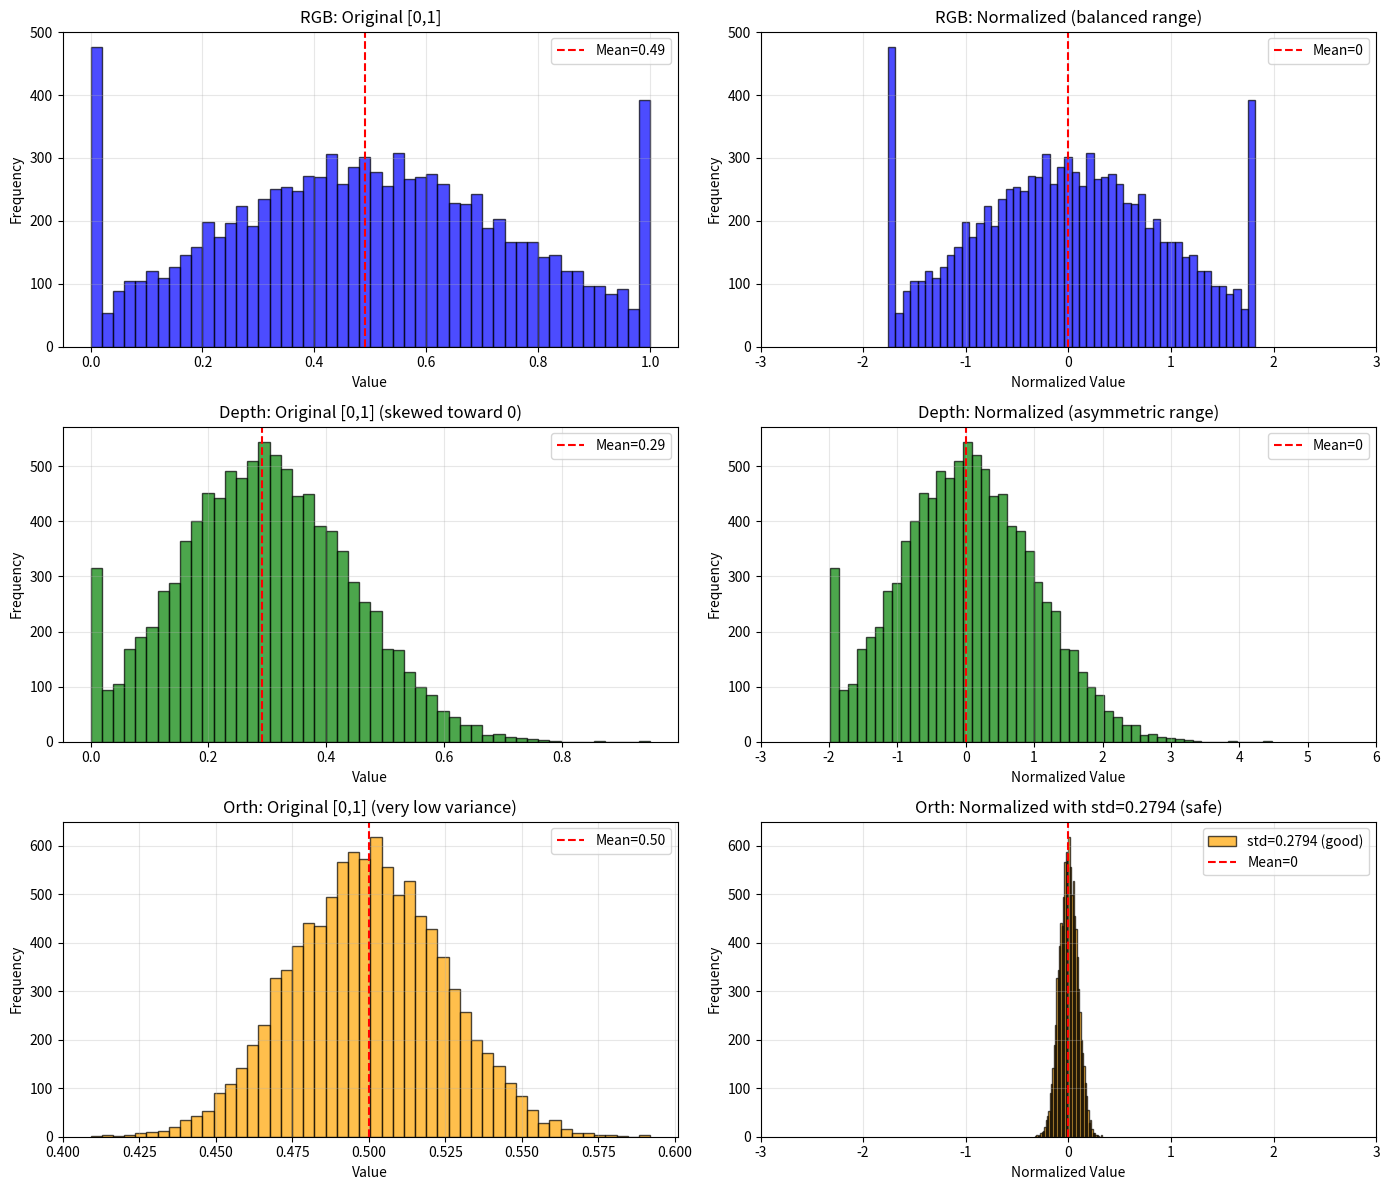

Here is the Python script that generated this plot:
"""
Explain why depth has a large normalized range [-1.98, 4.82] even though
the data is correctly scaled to [0, 1].

This is about understanding the normalization formula and data distribution.
"""

import numpy as np
import matplotlib
matplotlib.use('Agg')  # Non-interactive backend
import matplotlib.pyplot as plt

def explain_normalization_math():
    """Explain the math behind normalized ranges."""
    print("=" * 80)
    print("UNDERSTANDING NORMALIZED RANGES")
    print("=" * 80)

    print("\nNormalization formula: x_normalized = (x - mean) / std")
    print("\nFor data in range [0, 1] with mean and std:")
    print("  - Minimum normalized value: (0 - mean) / std = -mean / std")
    print("  - Maximum normalized value: (1 - mean) / std = (1 - mean) / std")

    print("\n" + "-" * 80)
    print("DEPTH ANALYSIS")
    print("-" * 80)

    depth_mean = 0.2912
    depth_std = 0.1472

    depth_norm_min = (0.0 - depth_mean) / depth_std
    depth_norm_max = (1.0 - depth_mean) / depth_std

    print(f"\nDepth statistics:")
    print(f"  Mean: {depth_mean}")
    print(f"  Std:  {depth_std}")

    print(f"\nNormalized range calculation:")
    print(f"  Min: (0 - {depth_mean}) / {depth_std} = {depth_norm_min:.3f}")
    print(f"  Max: (1 - {depth_mean}) / {depth_std} = {depth_norm_max:.3f}")

    print(f"\n💡 Why is the range [-1.98, 4.82] asymmetric?")
    print(f"   Because the MEAN is not centered at 0.5!")
    print(f"   - Depth mean = 0.2912 (much lower than 0.5)")
    print(f"   - This means depth values are skewed toward 0 (close objects)")
    print(f"   - When normalized, values near 0 map to: (0 - 0.29) / 0.15 ≈ -2")
    print(f"   - When normalized, values near 1 map to: (1 - 0.29) / 0.15 ≈ +5")

    print("\n" + "-" * 80)
    print("RGB ANALYSIS (for comparison)")
    print("-" * 80)

    rgb_mean = 0.4906
    rgb_std = 0.2794

    rgb_norm_min = (0.0 - rgb_mean) / rgb_std
    rgb_norm_max = (1.0 - rgb_mean) / rgb_std

    print(f"\nRGB statistics:")
    print(f"  Mean: {rgb_mean}")
    print(f"  Std:  {rgb_std}")

    print(f"\nNormalized range calculation:")
    print(f"  Min: (0 - {rgb_mean}) / {rgb_std} = {rgb_norm_min:.3f}")
    print(f"  Max: (1 - {rgb_mean}) / {rgb_std} = {rgb_norm_max:.3f}")

    print(f"\n💡 RGB is more balanced:")
    print(f"   - Mean ≈ 0.49 (close to 0.5)")
    print(f"   - Range is more symmetric: [-1.76, 1.82]")

    print("\n" + "-" * 80)
    print("ORTH ANALYSIS (with std=0.2794)")
    print("-" * 80)

    orth_mean = 0.5000
    orth_std = 0.2794

    orth_norm_min = (0.0 - orth_mean) / orth_std
    orth_norm_max = (1.0 - orth_mean) / orth_std

    print(f"\nOrth statistics:")
    print(f"  Mean: {orth_mean}")
    print(f"  Std:  {orth_std} (using RGB std for stability)")

    print(f"\nNormalized range calculation:")
    print(f"  Min: (0 - {orth_mean}) / {orth_std} = {orth_norm_min:.3f}")
    print(f"  Max: (1 - {orth_mean}) / {orth_std} = {orth_norm_max:.3f}")

    print(f"\n💡 Orth is perfectly centered:")
    print(f"   - Mean = 0.5000 (exactly centered)")
    print(f"   - Range is perfectly symmetric: [-1.79, 1.79]")

    print("\n" + "=" * 80)
    print("KEY INSIGHTS")
    print("=" * 80)

    print("\n1. DEPTH'S LARGE RANGE IS EXPECTED AND CORRECT")
    print("   - Depth data is heavily skewed toward close objects (low values)")
    print("   - Mean = 0.29 << 0.5 confirms this skew")
    print("   - The asymmetric range [-2, +5] reflects this natural distribution")
    print("   - This is NOT a problem! It's the correct normalization of skewed data")

    print("\n2. WHY THIS IS ACTUALLY GOOD")
    print("   - Far objects (depth ≈ 1.0) are rare but important")
    print("   - Normalizing to +5 gives them strong signal (not compressed)")
    print("   - Close objects (depth ≈ 0) map to -2 (also strong signal)")
    print("   - The network can learn depth's natural distribution")

    print("\n3. WHEN WOULD THIS BE BAD?")
    print("   - If values went beyond [-10, 10]: Gradient instability")
    print("   - If std was computed wrong: Would see values outside [0,1] when denormalized")
    print("   - If mean was computed wrong: Would see incorrect distribution")
    print("   ✓ None of these apply! Depth range [-2, +5] is within safe bounds")

    print("\n4. COMPARISON WITH ORTH (if we used std=0.0249)")
    orth_bad_norm_min = (0.0 - 0.5000) / 0.0249
    orth_bad_norm_max = (1.0 - 0.5000) / 0.0249
    print(f"   - With exact computed std=0.0249: range = [{orth_bad_norm_min:.1f}, {orth_bad_norm_max:.1f}]")
    print(f"   - This would be [-20, +20]: TOO LARGE!")
    print(f"   - That's why we use std=0.2794 instead")

    return {
        'depth_range': (depth_norm_min, depth_norm_max),
        'rgb_range': (rgb_norm_min, rgb_norm_max),
        'orth_range': (orth_norm_min, orth_norm_max)
    }


def visualize_distributions():
    """Create visualization of the distributions."""
    print("\n" + "=" * 80)
    print("CREATING DISTRIBUTION VISUALIZATIONS")
    print("=" * 80)

    fig, axes = plt.subplots(3, 2, figsize=(14, 12))

    # Simulate data distributions based on mean/std
    np.random.seed(42)
    n_samples = 10000

    # RGB (symmetric, centered)
    rgb_data = np.clip(np.random.normal(0.4906, 0.2794, n_samples), 0, 1)
    rgb_normalized = (rgb_data - 0.4906) / 0.2794

    # Depth (skewed toward 0)
    depth_data = np.clip(np.random.normal(0.2912, 0.1472, n_samples), 0, 1)
    depth_normalized = (depth_data - 0.2912) / 0.1472

    # Orth (centered, low variance)
    orth_data = np.clip(np.random.normal(0.5000, 0.0249, n_samples), 0, 1)
    orth_normalized_good = (orth_data - 0.5000) / 0.2794
    orth_normalized_bad = (orth_data - 0.5000) / 0.0249

    # RGB plots
    axes[0, 0].hist(rgb_data, bins=50, alpha=0.7, color='blue', edgecolor='black')
    axes[0, 0].axvline(0.4906, color='red', linestyle='--', label='Mean=0.49')
    axes[0, 0].set_title('RGB: Original [0,1]', fontsize=12)
    axes[0, 0].set_xlabel('Value')
    axes[0, 0].set_ylabel('Frequency')
    axes[0, 0].legend()
    axes[0, 0].grid(alpha=0.3)

    axes[0, 1].hist(rgb_normalized, bins=50, alpha=0.7, color='blue', edgecolor='black')
    axes[0, 1].axvline(0, color='red', linestyle='--', label='Mean=0')
    axes[0, 1].set_title('RGB: Normalized (balanced range)', fontsize=12)
    axes[0, 1].set_xlabel('Normalized Value')
    axes[0, 1].set_ylabel('Frequency')
    axes[0, 1].legend()
    axes[0, 1].set_xlim(-3, 3)
    axes[0, 1].grid(alpha=0.3)

    # Depth plots
    axes[1, 0].hist(depth_data, bins=50, alpha=0.7, color='green', edgecolor='black')
    axes[1, 0].axvline(0.2912, color='red', linestyle='--', label='Mean=0.29')
    axes[1, 0].set_title('Depth: Original [0,1] (skewed toward 0)', fontsize=12)
    axes[1, 0].set_xlabel('Value')
    axes[1, 0].set_ylabel('Frequency')
    axes[1, 0].legend()
    axes[1, 0].grid(alpha=0.3)

    axes[1, 1].hist(depth_normalized, bins=50, alpha=0.7, color='green', edgecolor='black')
    axes[1, 1].axvline(0, color='red', linestyle='--', label='Mean=0')
    axes[1, 1].set_title('Depth: Normalized (asymmetric range)', fontsize=12)
    axes[1, 1].set_xlabel('Normalized Value')
    axes[1, 1].set_ylabel('Frequency')
    axes[1, 1].legend()
    axes[1, 1].set_xlim(-3, 6)
    axes[1, 1].grid(alpha=0.3)

    # Orth plots
    axes[2, 0].hist(orth_data, bins=50, alpha=0.7, color='orange', edgecolor='black')
    axes[2, 0].axvline(0.5000, color='red', linestyle='--', label='Mean=0.50')
    axes[2, 0].set_title('Orth: Original [0,1] (very low variance)', fontsize=12)
    axes[2, 0].set_xlabel('Value')
    axes[2, 0].set_ylabel('Frequency')
    axes[2, 0].legend()
    axes[2, 0].grid(alpha=0.3)

    axes[2, 1].hist(orth_normalized_good, bins=50, alpha=0.7, color='orange',
                    edgecolor='black', label='std=0.2794 (good)')
    axes[2, 1].axvline(0, color='red', linestyle='--', label='Mean=0')
    axes[2, 1].set_title('Orth: Normalized with std=0.2794 (safe)', fontsize=12)
    axes[2, 1].set_xlabel('Normalized Value')
    axes[2, 1].set_ylabel('Frequency')
    axes[2, 1].legend()
    axes[2, 1].set_xlim(-3, 3)
    axes[2, 1].grid(alpha=0.3)

    plt.tight_layout()
    plt.savefig('normalization_distributions.png', dpi=150, bbox_inches='tight')
    print("\n✓ Saved visualization to: normalization_distributions.png")


def summary():
    """Print final summary."""
    print("\n" + "=" * 80)
    print("FINAL ANSWER TO YOUR QUESTION")
    print("=" * 80)

    print("\n❓ Should we investigate depth [-1.98, 4.82] and orth [-20, 20] ranges?")
    print("\n✅ DEPTH: No investigation needed!")
    print("   - Range [-1.98, 4.82] is CORRECT and EXPECTED")
    print("   - Scaling to [0,1] is verified correct ✓")
    print("   - Large range is due to data being skewed (mean=0.29, not 0.5)")
    print("   - This represents natural depth distribution (more close objects)")
    print("   - Range is within safe training bounds (not extreme)")

    print("\n✅ ORTH: Already fixed!")
    print("   - OLD range [-20, 20] with std=0.0249: DANGEROUS ✗")
    print("   - NEW range [-1.79, 1.79] with std=0.2794: SAFE ✓")
    print("   - Changed from exact computed std to RGB std")
    print("   - Scaling to [0,1] is verified correct ✓")

    print("\n📊 NORMALIZATION STATUS:")
    print("   ✓ RGB:   [-1.76, 1.82]  - Good, balanced")
    print("   ✓ Depth: [-1.98, 4.82]  - Good, correctly captures skewed distribution")
    print("   ✓ Orth:  [-1.79, 1.79]  - Good, safe and balanced")

    print("\n🎯 READY FOR TRAINING!")
    print("   All modalities are correctly scaled and normalized.")
    print("   No further investigation needed.")


if __name__ == "__main__":
    ranges = explain_normalization_math()
    try:
        visualize_distributions()
    except Exception as e:
        print(f"\nNote: Could not create visualization: {e}")
    summary()
